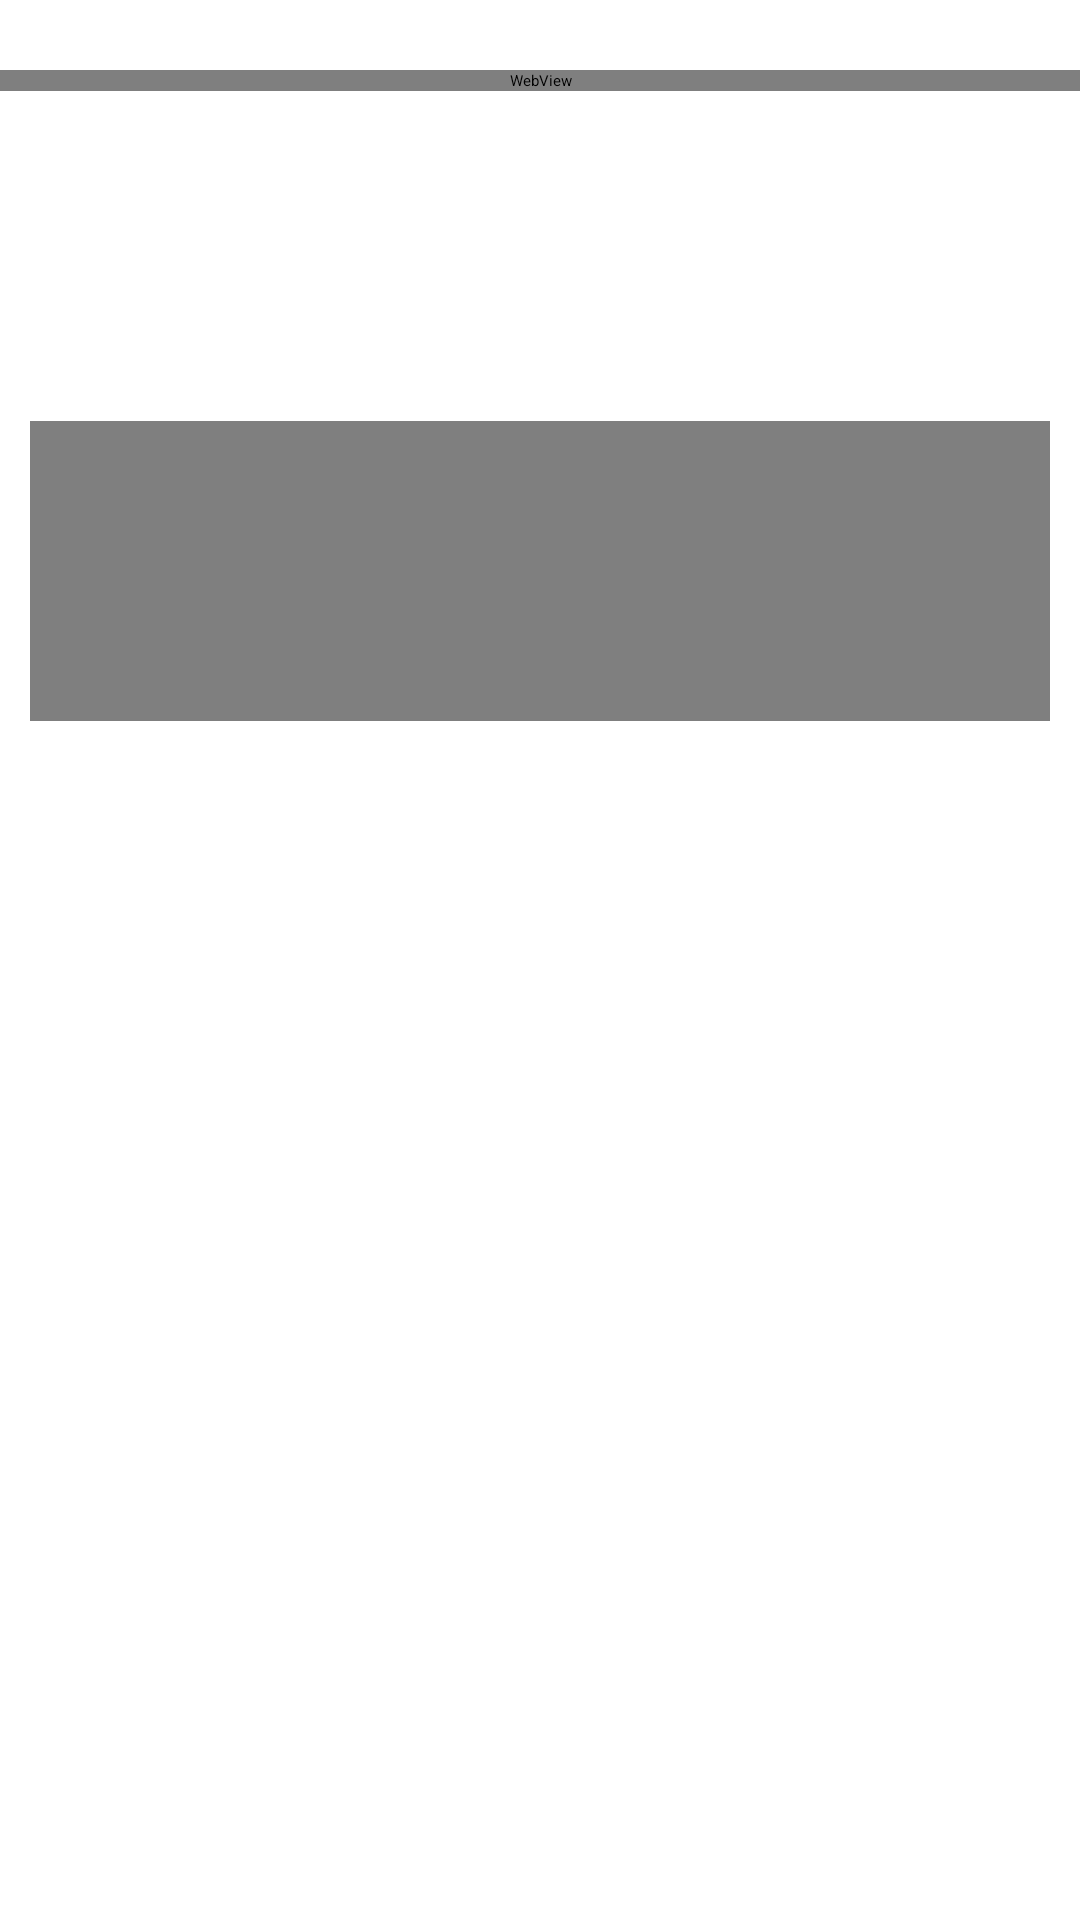

Reconstruct the res/layout file that produces this screen, plus the resources it refers to.
<!-- AndroidManifest.xml: application theme MaterialNoActionBarTheme -->
<!-- res/layout/context_item.xml -->
<?xml version="1.0" encoding="utf-8"?>
<LinearLayout xmlns:android="http://schemas.android.com/apk/res/android"
    xmlns:tools="http://schemas.android.com/tools"
    android:layout_width="match_parent"
    android:layout_height="wrap_content"
    android:orientation="vertical"
    tools:ignore="WebViewLayout">
    <TextView
        android:id="@+id/txtHeader"
        android:layout_width="match_parent"
        android:layout_height="wrap_content"
        android:text="رشد فیزیکی نوزاد در ماههای اول"
        android:textColor="@color/colorBlack"
        android:textSize="17dp"
        android:textStyle="bold" />


    <WebView
        android:id="@+id/txtContext"
        android:layout_width="match_parent"
        android:layout_height="wrap_content" />
    <LinearLayout
        android:layout_width="match_parent"
        android:layout_height="wrap_content"
        android:orientation="vertical">
        <ImageView
            android:id="@+id/imgView"
            android:src="@drawable/ic_food"
            android:layout_width="match_parent"
            android:layout_height="100dp"
           />
        <VideoView
            android:id="@+id/videoView"
            android:layout_width="match_parent"
            android:layout_margin="10dp"
            android:layout_height="100dp"
          />
    </LinearLayout>


</LinearLayout>
<!-- resources referenced by this layout -->
<resources>

</resources>
